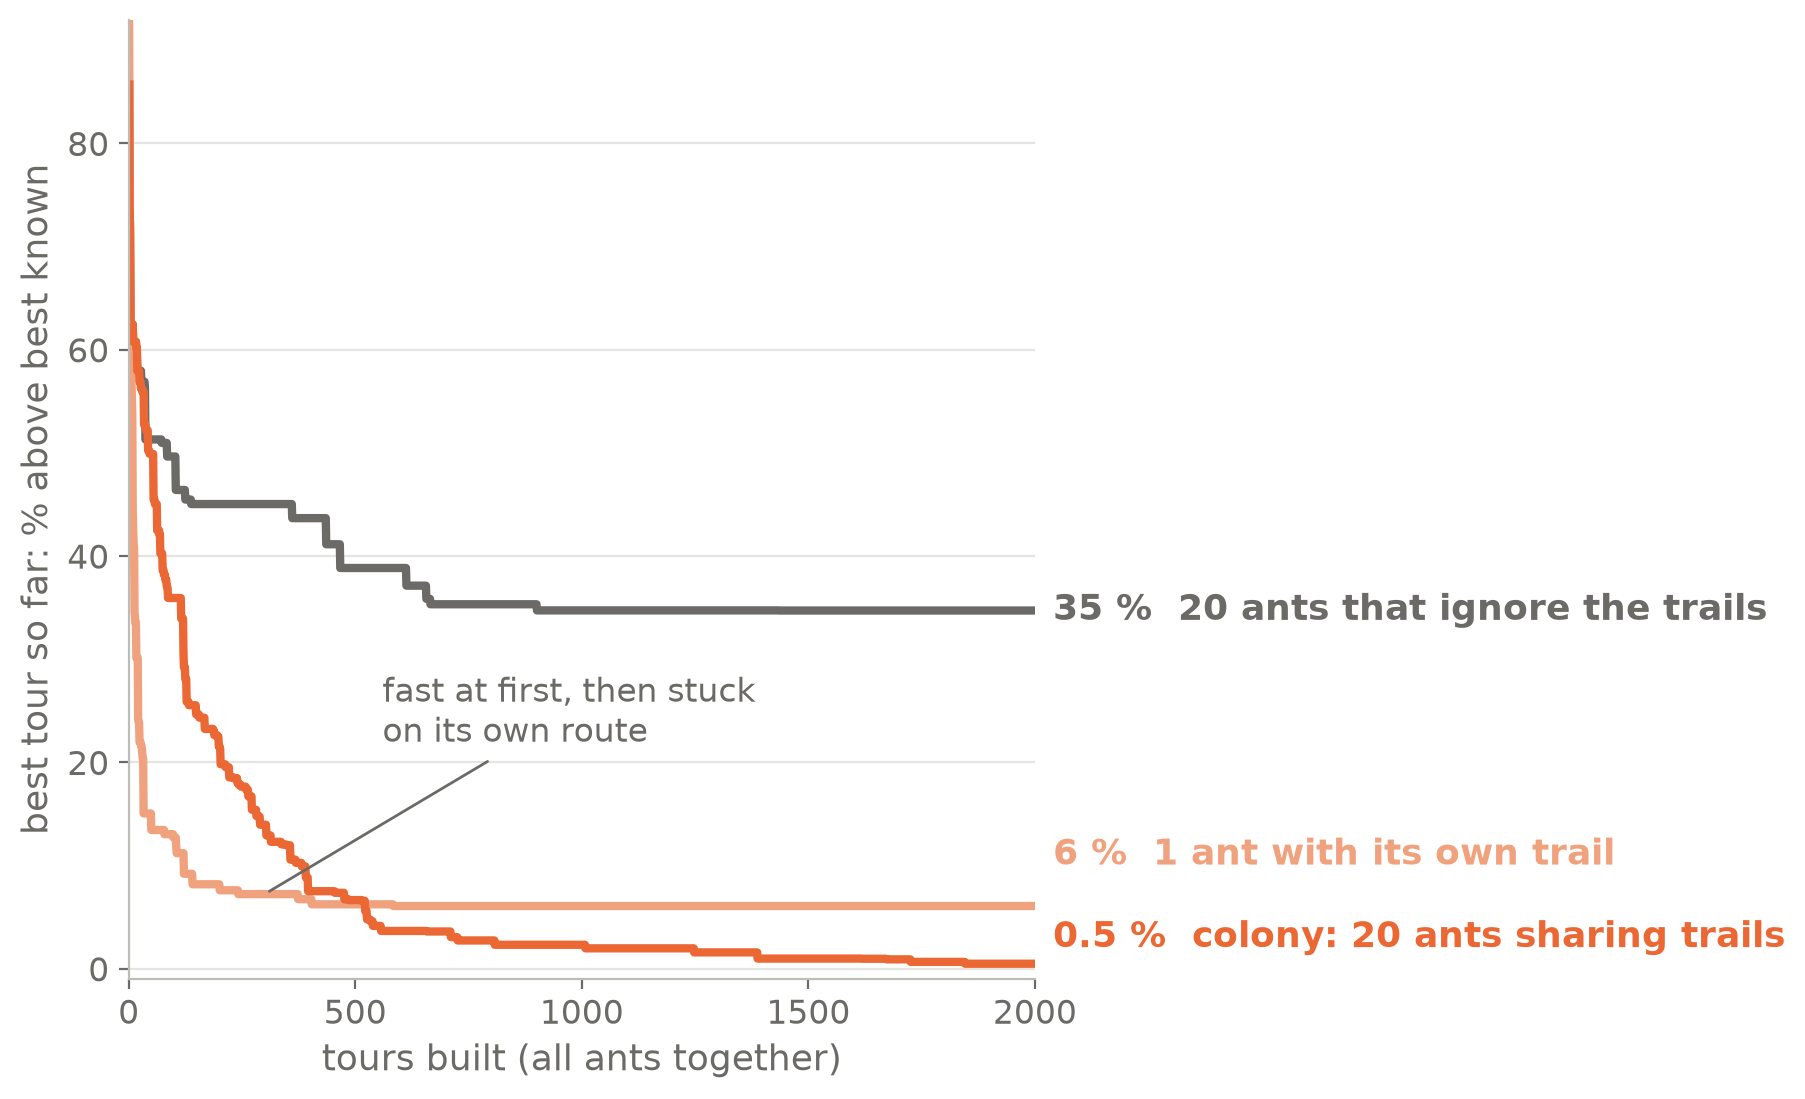

The data file committed next to this chart (first rows):
tours, colony (median gap %), one ant (median gap %), no trails (median gap %)
1, 85.7, 91.61, 85.7
2, 73.61, 79.26, 73.61
3, 71.91, 64.34, 71.91
4, 62.45, 61.1, 62.45
5, 62.45, 57.75, 62.45
6, 62.45, 57.44, 62.45
7, 62.45, 55.32, 62.45
8, 62.45, 53.65, 62.45
9, 62.45, 44.23, 62.45
10, 60.77, 42.46, 60.77
11, 60.77, 41.2, 60.77
12, 60.77, 40.67, 60.77
13, 60.77, 34.54, 60.77
14, 60.77, 34.06, 60.77
15, 60.77, 33.52, 60.77
16, 60.77, 33.52, 60.77
17, 60.16, 30.14, 60.16
18, 60.16, 30.14, 60.16
19, 57.96, 30.14, 57.96
20, 57.96, 30.14, 57.96
21, 57.96, 24.19, 57.96
22, 57.96, 23.89, 57.96
23, 57.96, 23.89, 57.96
24, 56.89, 21.96, 57.96
25, 56.89, 21.96, 57.96
26, 56.89, 21.96, 57.96
27, 56.26, 21.68, 57.96
28, 56.26, 21.68, 57.05
29, 56.26, 21.39, 57.05
30, 55.93, 20.86, 56.89
31, 55.93, 20.38, 56.89
32, 55.93, 20.38, 56.89
33, 55.93, 15.05, 56.89
34, 52.71, 15.05, 56.89
35, 52.71, 15.05, 56.89
36, 52.71, 15.05, 56.26
37, 52.71, 15.05, 51.3
38, 52.19, 15.05, 51.3
39, 52.19, 15.05, 51.3
40, 52.19, 15.05, 51.3
41, 52.19, 15.05, 51.3
42, 52.19, 15.05, 51.3
43, 50.21, 15.05, 51.3
44, 50.21, 15.05, 51.3
45, 50.21, 15.05, 51.3
46, 49.91, 15.05, 51.3
47, 49.91, 15.05, 51.3
48, 49.91, 15.05, 51.3
49, 49.91, 15.05, 51.3
50, 49.91, 13.45, 51.3
51, 49.91, 13.45, 51.3
52, 49.91, 13.45, 51.3
53, 49.91, 13.45, 51.3
54, 49.91, 13.45, 51.3
55, 45.48, 13.45, 51.3
56, 45.48, 13.45, 51.3
57, 45.48, 13.45, 51.3
58, 45.04, 13.45, 51.3
59, 45.04, 13.45, 51.3
60, 45.04, 13.45, 51.3
... 1,940 more rows
